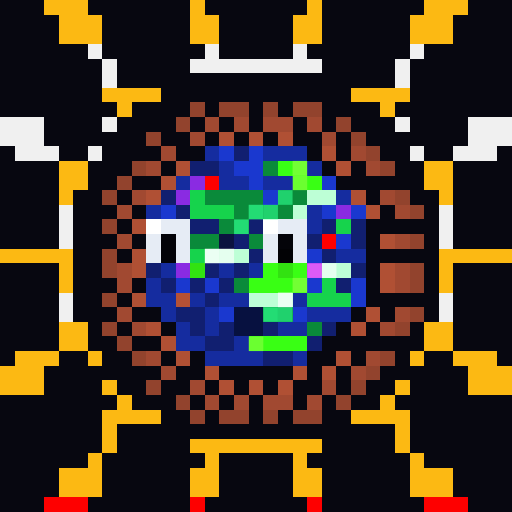
t = 0.00 s
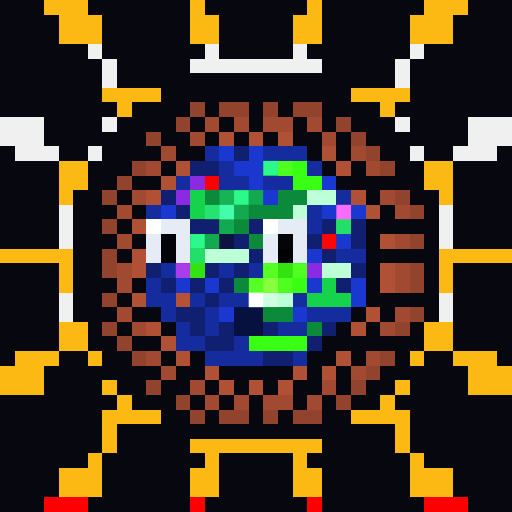
t = 1.06 s
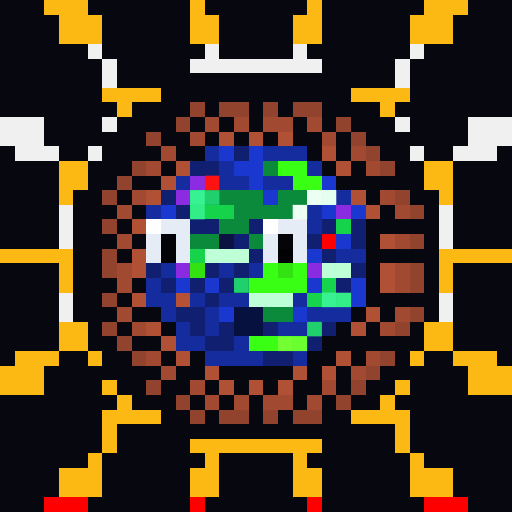
t = 2.13 s
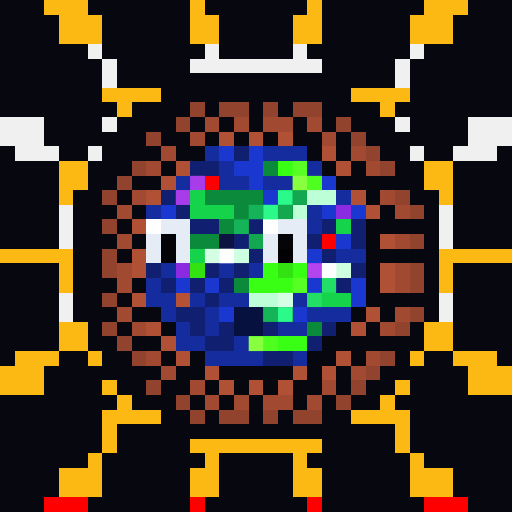
t = 3.19 s
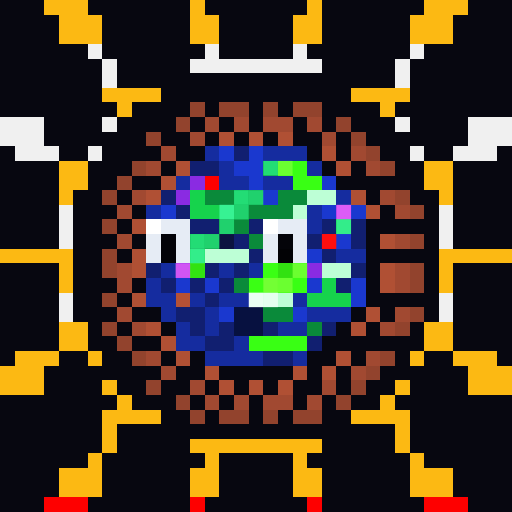
t = 4.25 s
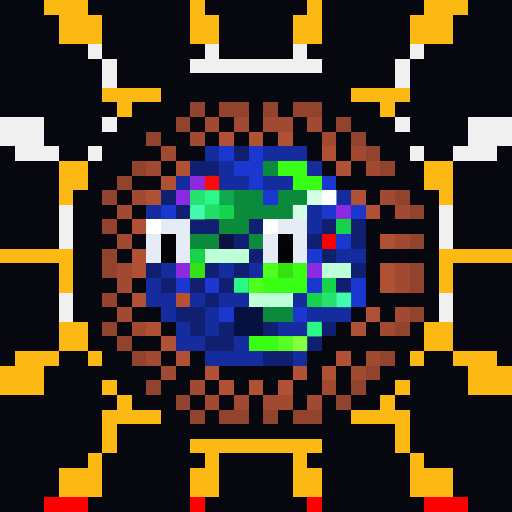
t = 5.32 s

The animated SVG that drew these frames (rendered in a browser with its animation timeline set to each time). Animation: 1 CSS @keyframes rule; one cycle of 6.38 s, repeats indefinitely.

<svg viewBox="0 0 35 35" shape-rendering="crispEdges" xmlns="http://www.w3.org/2000/svg"><style>@keyframes pop{0%,100%{opacity:0}18%{opacity:1}36%{opacity:0}}.a00{animation:pop 3.4s linear 0.00s infinite}.a01{animation:pop 3.4s linear -0.43s infinite}.a02{animation:pop 3.4s linear -0.85s infinite}.a03{animation:pop 3.4s linear -1.28s infinite}.a04{animation:pop 3.4s linear -1.70s infinite}.a05{animation:pop 3.4s linear -2.13s infinite}.a06{animation:pop 3.4s linear -2.55s infinite}.a07{animation:pop 3.4s linear -2.98s infinite}</style><rect width="35" height="35" fill="#070710"/><path fill="#fcb913" d="M3 0h3v1H3zM13 0h1v1H13zM21 0h1v1H21zM29 0h3v1H29zM4 1h3v1H4zM13 1h2v1H13zM20 1h2v1H20zM28 1h3v1H28zM4 2h3v1H4zM13 2h2v1H13zM20 2h2v1H20zM28 2h3v1H28zM7 6h4v1H7zM24 6h4v1H24zM8 7h1v1H8zM26 7h1v1H26zM4 11h2v1H4zM29 11h2v1H29zM4 12h2v1H4zM29 12h2v1H29zM4 13h1v1H4zM30 13h1v1H30zM0 17h5v1H0zM30 17h5v1H30zM4 18h1v1H4zM30 18h1v1H30zM4 19h1v1H4zM30 19h1v1H30zM4 22h2v1H4zM29 22h2v1H29zM4 23h2v1H4zM29 23h2v1H29zM1 24h3v1H1zM6 24h1v1H6zM28 24h1v1H28zM31 24h3v1H31zM0 25h3v1H0zM32 25h3v1H32zM0 26h3v1H0zM7 26h1v1H7zM27 26h1v1H27zM32 26h3v1H32zM8 27h1v1H8zM26 27h1v1H26zM7 28h4v1H7zM24 28h4v1H24zM7 29h1v1H7zM27 29h1v1H27zM7 30h1v1H7zM13 30h9v1H13zM27 30h1v1H27zM6 31h1v1H6zM14 31h1v1H14zM20 31h1v1H20zM28 31h1v1H28zM4 32h3v1H4zM13 32h2v1H13zM20 32h2v1H20zM28 32h3v1H28zM4 33h3v1H4zM13 33h2v1H13zM20 33h2v1H20zM28 33h3v1H28z"/><path fill="#f0f0f0" d="M6 3h1v1H6zM14 3h1v1H14zM20 3h1v1H20zM28 3h1v1H28zM7 4h1v1H7zM13 4h9v1H13zM27 4h1v1H27zM7 5h1v1H7zM27 5h1v1H27zM0 8h3v1H0zM7 8h1v1H7zM27 8h1v1H27zM32 8h3v1H32zM0 9h3v1H0zM32 9h3v1H32zM1 10h3v1H1zM6 10h1v1H6zM28 10h1v1H28zM31 10h3v1H31zM4 14h1v1H4zM30 14h1v1H30zM4 15h1v1H4zM30 15h1v1H30zM4 16h1v1H4zM30 16h1v1H30zM4 20h1v1H4zM30 20h1v1H30zM4 21h1v1H4zM30 21h1v1H30z"/><path fill="#92432d" d="M13 7h1v1H13zM15 7h2v1H15zM18 7h1v1H18zM20 7h2v1H20zM12 8h1v1H12zM23 8h1v1H23zM10 9h1v1H10zM24 9h1v1H24zM25 10h1v1H25zM9 11h1v1H9zM26 11h1v1H26zM8 12h1v1H8zM7 13h1v1H7zM27 13h1v1H27zM28 14h1v1H28zM7 15h1v1H7zM28 16h1v1H28zM7 17h1v1H7zM7 18h1v1H7zM28 18h1v1H28zM28 19h1v1H28zM7 20h1v1H7zM28 21h1v1H28zM7 22h1v1H7zM27 22h1v1H27zM8 23h1v1H8zM9 24h1v1H9zM26 24h1v1H26zM25 25h1v1H25zM10 26h1v1H10zM24 26h1v1H24zM12 27h1v1H12zM23 27h1v1H23zM13 28h1v1H13zM15 28h2v1H15zM18 28h1v1H18zM20 28h2v1H20z"/><path fill="#a14931" d="M14 8h1v1H14zM16 8h1v1H16zM18 8h2v1H18zM21 8h1v1H21zM13 9h1v1H13zM22 9h1v1H22zM11 10h1v1H11zM24 10h1v1H24zM10 11h1v1H10zM25 11h1v1H25zM9 13h1v1H9zM26 13h1v1H26zM8 14h1v1H8zM27 14h1v1H27zM8 16h1v1H8zM27 16h1v1H27zM8 18h1v1H8zM27 18h1v1H27zM8 19h1v1H8zM27 19h1v1H27zM8 21h1v1H8zM27 21h1v1H27zM9 22h1v1H9zM26 22h1v1H26zM10 24h1v1H10zM25 24h1v1H25zM11 25h1v1H11zM24 25h1v1H24zM13 26h1v1H13zM22 26h1v1H22zM14 27h1v1H14zM16 27h1v1H16zM18 27h2v1H18zM21 27h1v1H21z"/><path fill="#b05034" d="M15 9h1v1H15zM17 9h1v1H17zM19 9h1v1H19zM22 10h1v1H22zM12 11h1v1H12zM23 11h1v1H23zM11 12h1v1H11zM10 13h1v1H10zM24 13h1v1H24zM25 14h1v1H25zM9 15h1v1H9zM26 16h1v1H26zM9 17h1v1H9zM9 18h1v1H9zM26 18h1v1H26zM26 19h1v1H26zM9 20h1v1H9zM25 21h1v1H25zM10 22h1v1H10zM24 22h1v1H24zM11 23h1v1H11zM12 24h1v1H12zM23 24h1v1H23zM14 25h1v1H14zM20 25h1v1H20zM22 25h1v1H22zM15 26h1v1H15zM17 26h1v1H17zM19 26h1v1H19z"/><path fill="#152c9f" d="M14 10h1v1H14zM18 10h3v1H18zM15 11h1v1H15zM21 11h1v1H21zM12 12h1v1H12zM15 12h2v1H15zM18 12h2v1H18zM23 13h1v1H23zM10 14h1v1H10zM21 14h1v1H21zM21 15h1v1H21zM23 17h2v1H23zM11 18h1v1H11zM15 18h1v1H15zM17 18h1v1H17zM10 19h1v1H10zM10 20h2v1H10zM13 20h1v1H13zM15 20h2v1H15zM20 20h1v1H20zM11 21h1v1H11zM14 21h1v1H14zM21 21h3v1H21zM12 22h1v1H12zM14 22h1v1H14zM19 22h2v1H19zM12 23h2v1H12zM16 23h1v1H16zM14 24h4v1H14zM20 24h1v1H20z"/><path fill="#1a38cf" d="M15 10h1v1H15zM17 10h1v1H17zM16 11h2v1H16zM17 12h1v1H17zM22 12h1v1H22zM18 13h1v1H18zM11 14h1v1H11zM22 14h1v1H22zM24 14h1v1H24zM23 16h1v1H23zM21 17h1v1H21zM12 19h1v1H12zM14 19h1v1H14zM21 19h1v1H21zM24 19h1v1H24zM24 20h1v1H24zM15 21h1v1H15zM20 21h1v1H20z"/><path fill="#111f70" d="M16 10h1v1H16zM13 11h2v1H13zM11 13h1v1H11zM12 14h1v1H12zM13 15h2v1H13zM17 15h1v1H17zM22 15h1v1H22zM24 15h1v1H24zM16 16h1v1H16zM21 16h1v1H21zM24 16h1v1H24zM17 17h1v1H17zM22 17h1v1H22zM10 18h1v1H10zM14 18h1v1H14zM16 18h1v1H16zM24 18h1v1H24zM11 19h1v1H11zM13 19h1v1H13zM15 19h1v1H15zM23 19h1v1H23zM14 20h1v1H14zM12 21h2v1H12zM13 22h1v1H13zM15 22h1v1H15zM18 22h1v1H18zM22 22h1v1H22zM14 23h2v1H14zM21 23h1v1H21zM18 24h2v1H18z"/><path fill="#0a8a3a" d="M18 11h1v1H18zM14 13h4v1H14zM19 13h2v1H19zM16 14h4v1H16zM15 15h2v1H15zM13 16h2v1H13zM17 16h1v1H17zM16 19h1v1H16zM18 21h2v1H18zM21 22h1v1H21z"/><path fill="#39ff14" d="M19 11h2v1H19zM20 12h2v1H20zM18 18h1v1H18zM20 18h1v1H20zM17 19h4v1H17zM17 23h4v1H17z"/><path fill="#8a2be2" d="M13 12h1v1H13zM12 13h1v1H12zM23 14h1v1H23zM12 18h1v1H12zM21 18h1v1H21z"/><path fill="#fe0000" d="M14 12h1v1H14zM22 16h1v1H22zM3 34h3v1H3zM13 34h1v1H13zM21 34h1v1H21zM29 34h3v1H29z"/><path fill="#16d34c" d="M13 13h1v1H13zM13 14h3v1H13zM23 15h1v1H23zM13 17h1v1H13zM22 19h1v1H22zM21 20h3v1H21z"/><path fill="#bdffd6" d="M21 13h2v1H21zM20 14h1v1H20zM14 17h3v1H14zM22 18h2v1H22zM17 20h3v1H17z"/><path fill="#ffffff" d="M10 15h1v1H10zM18 15h1v1H18z"/><path fill="#e6ecf5" d="M11 15h2v1H11zM19 15h2v1H19zM10 16h1v1H10zM12 16h1v1H12zM18 16h1v1H18zM20 16h1v1H20zM10 17h1v1H10zM12 17h1v1H12zM18 17h1v1H18zM20 17h1v1H20z"/><path fill="#030308" d="M11 16h1v1H11zM11 17h1v1H11z"/><path fill="#0c1340" d="M15 16h1v1H15z"/><path fill="#040409" d="M19 16h1v1H19z"/><path fill="#020205" d="M19 17h1v1H19z"/><path fill="#32e211" d="M13 18h1v1H13zM19 18h1v1H19z"/><path fill="#b55135" d="M12 20h1v1H12z"/><path fill="#071140" d="M16 21h2v1H16zM16 22h2v1H16z"/><g fill="#2eff8e"><rect x="18" y="11" width="1" height="1" class="a07"/><rect x="14" y="13" width="1" height="1" class="a05"/><rect x="15" y="13" width="1" height="1" class="a06"/><rect x="16" y="13" width="1" height="1" class="a07"/><rect x="17" y="13" width="1" height="1" class="a00"/><rect x="19" y="13" width="1" height="1" class="a02"/><rect x="20" y="13" width="1" height="1" class="a03"/><rect x="16" y="14" width="1" height="1" class="a00"/><rect x="17" y="14" width="1" height="1" class="a01"/><rect x="18" y="14" width="1" height="1" class="a02"/><rect x="19" y="14" width="1" height="1" class="a03"/><rect x="15" y="15" width="1" height="1" class="a00"/><rect x="16" y="15" width="1" height="1" class="a01"/><rect x="13" y="16" width="1" height="1" class="a07"/><rect x="14" y="16" width="1" height="1" class="a00"/><rect x="17" y="16" width="1" height="1" class="a03"/><rect x="16" y="19" width="1" height="1" class="a05"/><rect x="18" y="21" width="1" height="1" class="a01"/><rect x="19" y="21" width="1" height="1" class="a02"/><rect x="21" y="22" width="1" height="1" class="a05"/></g><g fill="#8cff42"><rect x="19" y="11" width="1" height="1" class="a00"/><rect x="20" y="11" width="1" height="1" class="a01"/><rect x="20" y="12" width="1" height="1" class="a02"/><rect x="21" y="12" width="1" height="1" class="a03"/><rect x="18" y="18" width="1" height="1" class="a06"/><rect x="20" y="18" width="1" height="1" class="a00"/><rect x="17" y="19" width="1" height="1" class="a06"/><rect x="18" y="19" width="1" height="1" class="a07"/><rect x="19" y="19" width="1" height="1" class="a00"/><rect x="20" y="19" width="1" height="1" class="a01"/><rect x="17" y="23" width="1" height="1" class="a02"/><rect x="18" y="23" width="1" height="1" class="a03"/><rect x="19" y="23" width="1" height="1" class="a04"/><rect x="20" y="23" width="1" height="1" class="a05"/></g><g fill="#ff70ff"><rect x="13" y="12" width="1" height="1" class="a03"/><rect x="12" y="13" width="1" height="1" class="a03"/><rect x="23" y="14" width="1" height="1" class="a07"/><rect x="12" y="18" width="1" height="1" class="a00"/><rect x="21" y="18" width="1" height="1" class="a01"/></g><g fill="#ff1a1a"><rect x="14" y="12" width="1" height="1" class="a04"/><rect x="22" y="16" width="1" height="1" class="a00"/></g><g fill="#46ffb2"><rect x="13" y="13" width="1" height="1" class="a04"/><rect x="13" y="14" width="1" height="1" class="a05"/><rect x="14" y="14" width="1" height="1" class="a06"/><rect x="15" y="14" width="1" height="1" class="a07"/><rect x="23" y="15" width="1" height="1" class="a00"/><rect x="13" y="17" width="1" height="1" class="a00"/><rect x="22" y="19" width="1" height="1" class="a03"/><rect x="21" y="20" width="1" height="1" class="a03"/><rect x="22" y="20" width="1" height="1" class="a04"/><rect x="23" y="20" width="1" height="1" class="a05"/></g><g fill="#ffffff"><rect x="21" y="13" width="1" height="1" class="a04"/><rect x="22" y="13" width="1" height="1" class="a05"/><rect x="20" y="14" width="1" height="1" class="a04"/><rect x="14" y="17" width="1" height="1" class="a01"/><rect x="15" y="17" width="1" height="1" class="a02"/><rect x="16" y="17" width="1" height="1" class="a03"/><rect x="22" y="18" width="1" height="1" class="a02"/><rect x="23" y="18" width="1" height="1" class="a03"/><rect x="17" y="20" width="1" height="1" class="a07"/><rect x="18" y="20" width="1" height="1" class="a00"/><rect x="19" y="20" width="1" height="1" class="a01"/></g></svg>
